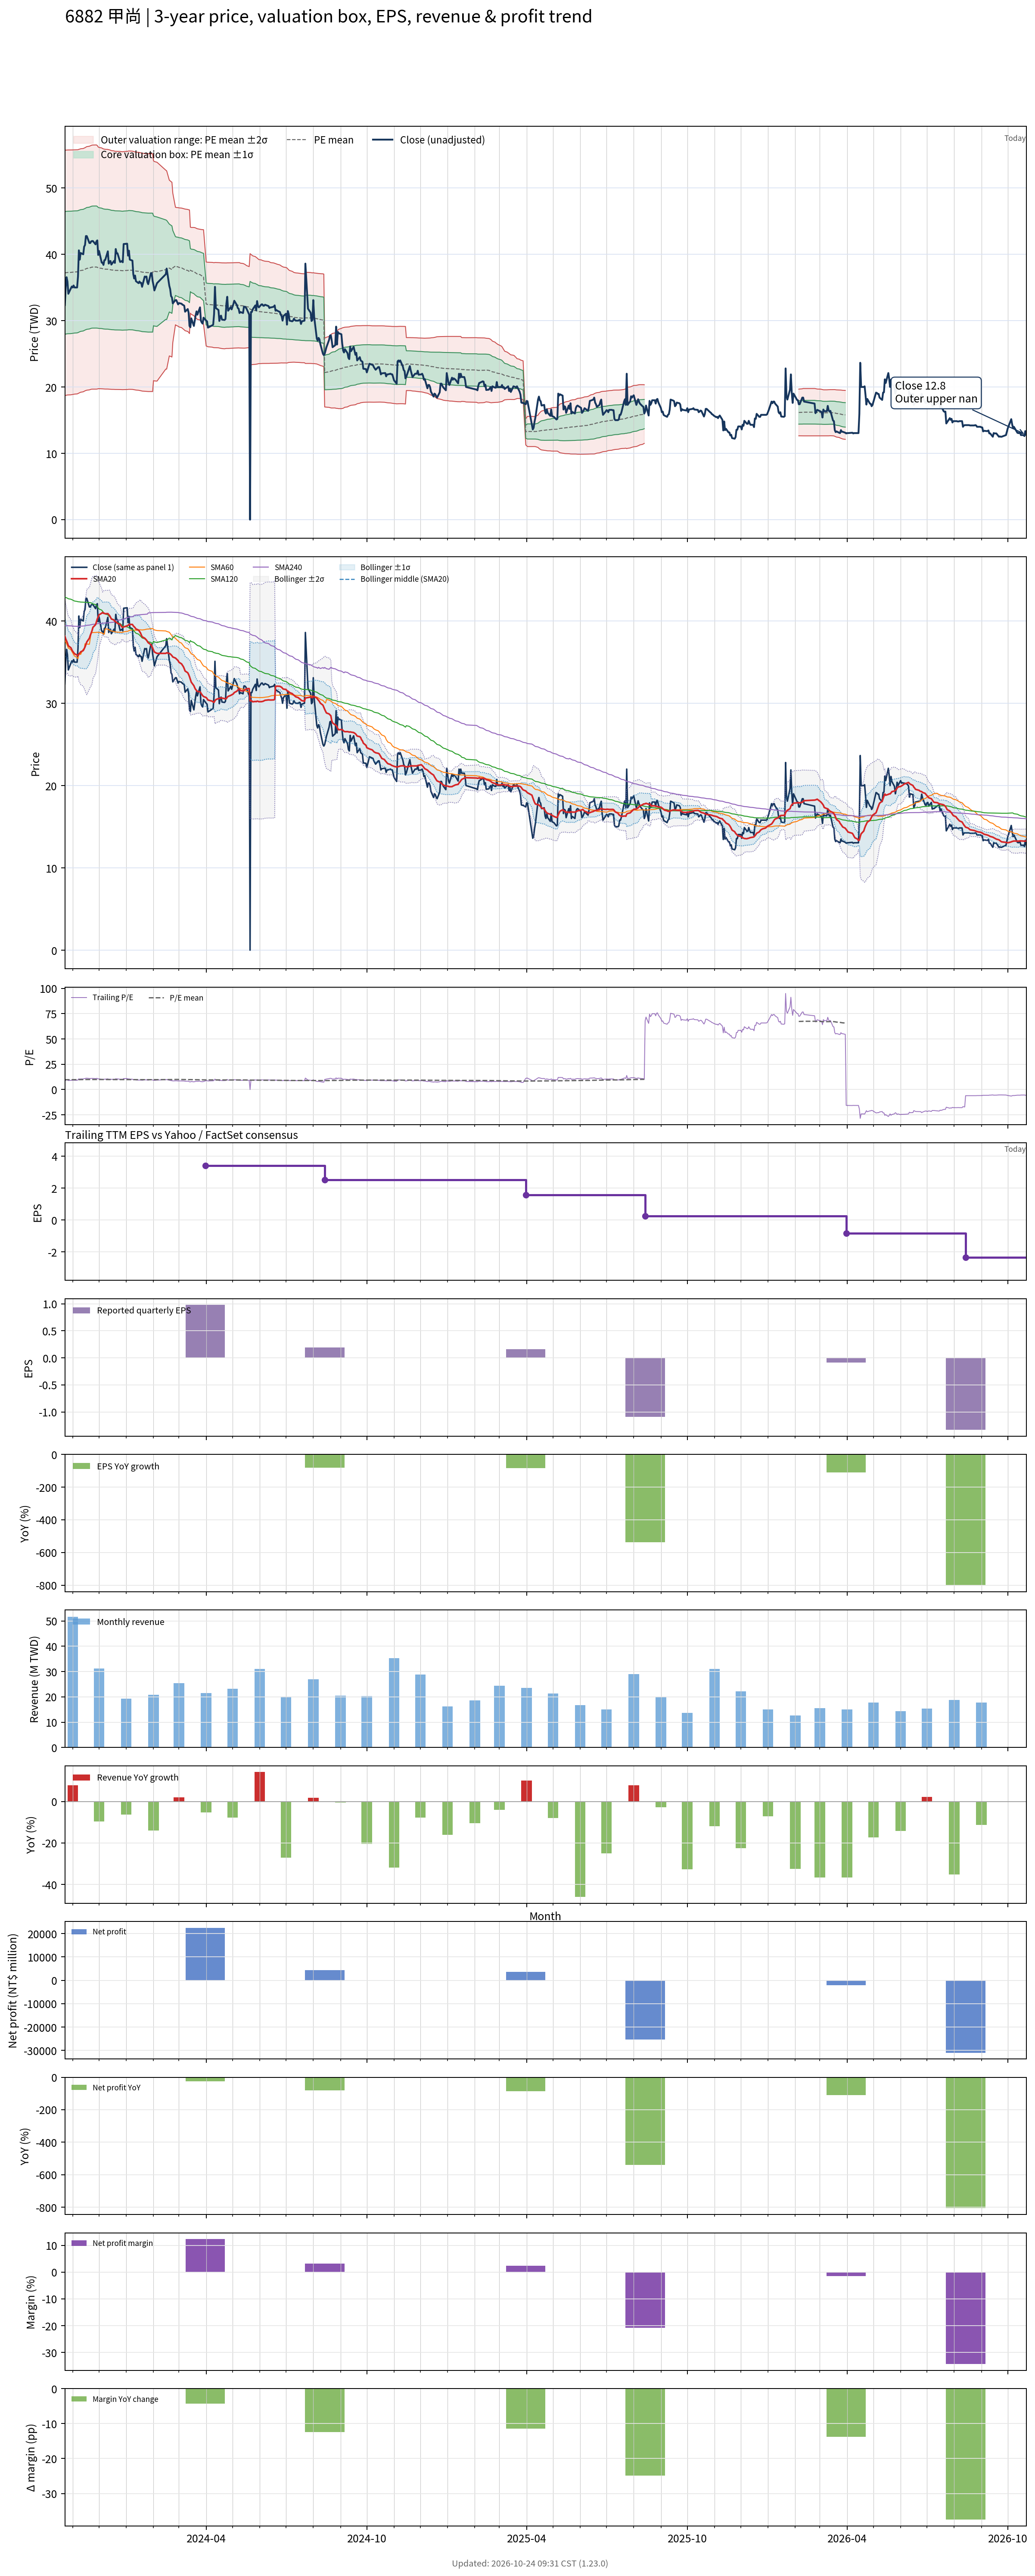

The file beside this chart, header and first rows:
# chart-version: skill-stock-dynamic-val…
date, close, available_date, period_end, eps, ttm_eps, pe, pe_mean, pe_std, price_m2, price_m1, price_mean, price_p1, price_p2, forward_eps, forward_pe, forward_pe_mean, forward_pe_std, forward_price_m2, forward_price_m1, forward_price_mean, forward_price_p1, forward_price_p2, sma20
2023-10-23, 32.35, 2023-08-14, 2023-06-30, 0.25, 3.82, 8.469, 9.741, 2.421, 18.72, 27.96, 37.21, 46.46, 55.7, , , , , , , , , , 38.16
2023-10-24, 35, 2023-08-14, 2023-06-30, 0.25, 3.82, 9.162, 9.743, 2.42, 18.73, 27.97, 37.22, 46.46, 55.71, , , , , , , , , , 37.82
2023-10-25, 36.55, 2023-08-14, 2023-06-30, 0.25, 3.82, 9.568, 9.749, 2.418, 18.77, 28, 37.24, 46.48, 55.72, , , , , , , , , , 37.58
2023-10-26, 35.9, 2023-08-14, 2023-06-30, 0.25, 3.82, 9.398, 9.754, 2.417, 18.79, 28.03, 37.26, 46.49, 55.73, , , , , , , , , , 37.31
2023-10-27, 34.05, 2023-08-14, 2023-06-30, 0.25, 3.82, 8.914, 9.755, 2.417, 18.8, 28.03, 37.26, 46.5, 55.73, , , , , , , , , , 36.98
2023-10-30, 34.9, 2023-08-14, 2023-06-30, 0.25, 3.82, 9.136, 9.758, 2.416, 18.82, 28.05, 37.28, 46.5, 55.73, , , , , , , , , , 36.73
2023-10-31, 35.15, 2023-08-14, 2023-06-30, 0.25, 3.82, 9.202, 9.762, 2.414, 18.85, 28.07, 37.29, 46.51, 55.74, , , , , , , , , , 36.49
2023-11-01, 35, 2023-08-14, 2023-06-30, 0.25, 3.82, 9.162, 9.766, 2.413, 18.87, 28.09, 37.3, 46.52, 55.74, , , , , , , , , , 36.31
2023-11-02, 35.3, 2023-08-14, 2023-06-30, 0.25, 3.82, 9.241, 9.77, 2.411, 18.9, 28.11, 37.32, 46.53, 55.75, , , , , , , , , , 36.17
2023-11-03, 35, 2023-08-14, 2023-06-30, 0.25, 3.82, 9.162, 9.774, 2.41, 18.93, 28.13, 37.34, 46.54, 55.75, , , , , , , , , , 36.02
2023-11-06, 35, 2023-08-14, 2023-06-30, 0.25, 3.82, 9.162, 9.779, 2.408, 18.96, 28.16, 37.36, 46.56, 55.76, , , , , , , , , , 35.86
2023-11-07, 36.65, 2023-08-14, 2023-06-30, 0.25, 3.82, 9.594, 9.787, 2.406, 19.01, 28.2, 37.39, 46.58, 55.77, , , , , , , , , , 35.78
2023-11-08, 40.6, 2023-08-14, 2023-06-30, 0.25, 3.82, 10.63, 9.804, 2.405, 19.08, 28.27, 37.45, 46.64, 55.82, , , , , , , , , , 35.96
2023-11-09, 39.2, 2023-08-14, 2023-06-30, 0.25, 3.82, 10.26, 9.817, 2.403, 19.14, 28.32, 37.5, 46.68, 55.86, , , , , , , , , , 36.08
2023-11-10, 40.2, 2023-08-14, 2023-06-30, 0.25, 3.82, 10.52, 9.832, 2.402, 19.21, 28.38, 37.56, 46.73, 55.91, , , , , , , , , , 36.25
2023-11-13, 40, 2023-08-14, 2023-06-30, 0.25, 3.82, 10.47, 9.847, 2.4, 19.28, 28.44, 37.61, 46.78, 55.95, , , , , , , , , , 36.4
2023-11-14, 41.15, 2023-08-14, 2023-06-30, 0.25, 3.82, 10.77, 9.864, 2.399, 19.35, 28.52, 37.68, 46.85, 56.01, , , , , , , , , , 36.61
2023-11-15, 41.4, 2023-08-14, 2023-06-30, 0.25, 3.82, 10.84, 9.881, 2.399, 19.42, 28.58, 37.75, 46.91, 56.07, , , , , , , , , , 36.84
2023-11-16, 42.75, 2023-08-14, 2023-06-30, 0.25, 3.82, 11.19, 9.898, 2.401, 19.47, 28.64, 37.81, 46.98, 56.15, , , , , , , , , , 37.14
2023-11-17, 42.75, 2023-08-14, 2023-06-30, 0.25, 3.82, 11.19, 9.915, 2.403, 19.52, 28.7, 37.87, 47.05, 56.23, , , , , , , , , , 37.45
2023-11-20, 41.7, 2023-08-14, 2023-06-30, 0.25, 3.82, 10.92, 9.929, 2.404, 19.57, 28.75, 37.93, 47.11, 56.29, , , , , , , , , , 37.91
2023-11-21, 41.7, 2023-08-14, 2023-06-30, 0.25, 3.82, 10.92, 9.943, 2.404, 19.61, 28.8, 37.98, 47.17, 56.35, , , , , , , , , , 38.25
2023-11-22, 41.95, 2023-08-14, 2023-06-30, 0.25, 3.82, 10.98, 9.957, 2.406, 19.66, 28.85, 38.04, 47.22, 56.41, , , , , , , , , , 38.52
2023-11-23, 42, 2023-08-14, 2023-06-30, 0.25, 3.82, 10.99, 9.966, 2.407, 19.68, 28.87, 38.07, 47.27, 56.46, , , , , , , , , , 38.82
2023-11-24, 42, 2023-08-14, 2023-06-30, 0.25, 3.82, 10.99, 9.968, 2.408, 19.68, 28.88, 38.08, 47.28, 56.47, , , , , , , , , , 39.22
2023-11-27, 41.5, 2023-08-14, 2023-06-30, 0.25, 3.82, 10.86, 9.969, 2.409, 19.68, 28.88, 38.08, 47.28, 56.48, , , , , , , , , , 39.55
2023-11-28, 41.95, 2023-08-14, 2023-06-30, 0.25, 3.82, 10.98, 9.969, 2.409, 19.68, 28.88, 38.08, 47.29, 56.49, , , , , , , , , , 39.89
2023-11-29, 42.1, 2023-08-14, 2023-06-30, 0.25, 3.82, 11.02, 9.959, 2.402, 19.7, 28.87, 38.04, 47.22, 56.39, , , , , , , , , , 40.24
2023-11-30, 39.9, 2023-08-14, 2023-06-30, 0.25, 3.82, 10.45, 9.937, 2.385, 19.74, 28.85, 37.96, 47.07, 56.18, , , , , , , , , , 40.48
2023-12-01, 40.5, 2023-08-14, 2023-06-30, 0.25, 3.82, 10.6, 9.928, 2.38, 19.74, 28.83, 37.93, 47.02, 56.11, , , , , , , , , , 40.75
2023-12-04, 38.75, 2023-08-14, 2023-06-30, 0.25, 3.82, 10.14, 9.917, 2.376, 19.73, 28.81, 37.88, 46.96, 56.03, , , , , , , , , , 40.94
2023-12-05, 38.75, 2023-08-14, 2023-06-30, 0.25, 3.82, 10.14, 9.905, 2.371, 19.72, 28.78, 37.84, 46.89, 55.95, , , , , , , , , , 41.04
2023-12-06, 38.4, 2023-08-14, 2023-06-30, 0.25, 3.82, 10.05, 9.895, 2.368, 19.71, 28.75, 37.8, 46.84, 55.89, , , , , , , , , , 40.93
2023-12-07, 39.1, 2023-08-14, 2023-06-30, 0.25, 3.82, 10.24, 9.89, 2.367, 19.7, 28.74, 37.78, 46.82, 55.86, , , , , , , , , , 40.93
2023-12-08, 39.15, 2023-08-14, 2023-06-30, 0.25, 3.82, 10.25, 9.885, 2.365, 19.69, 28.73, 37.76, 46.79, 55.83, , , , , , , , , , 40.88
2023-12-11, 40.45, 2023-08-14, 2023-06-30, 0.25, 3.82, 10.59, 9.882, 2.364, 19.69, 28.72, 37.75, 46.78, 55.81, , , , , , , , , , 40.9
2023-12-12, 38.6, 2023-08-14, 2023-06-30, 0.25, 3.82, 10.1, 9.875, 2.362, 19.68, 28.7, 37.72, 46.75, 55.77, , , , , , , , , , 40.77
2023-12-13, 38.9, 2023-08-14, 2023-06-30, 0.25, 3.82, 10.18, 9.87, 2.361, 19.67, 28.69, 37.71, 46.72, 55.74, , , , , , , , , , 40.65
2023-12-14, 39, 2023-08-14, 2023-06-30, 0.25, 3.82, 10.21, 9.863, 2.358, 19.66, 28.67, 37.68, 46.69, 55.69, , , , , , , , , , 40.46
2023-12-15, 38.45, 2023-08-14, 2023-06-30, 0.25, 3.82, 10.07, 9.854, 2.355, 19.65, 28.64, 37.64, 46.64, 55.64, , , , , , , , , , 40.24
2023-12-18, 39, 2023-08-14, 2023-06-30, 0.25, 3.82, 10.21, 9.846, 2.353, 19.64, 28.62, 37.61, 46.6, 55.59, , , , , , , , , , 40.11
2023-12-19, 38.7, 2023-08-14, 2023-06-30, 0.25, 3.82, 10.13, 9.838, 2.35, 19.63, 28.6, 37.58, 46.56, 55.54, , , , , , , , , , 39.96
2023-12-20, 40.8, 2023-08-14, 2023-06-30, 0.25, 3.82, 10.68, 9.837, 2.35, 19.63, 28.6, 37.58, 46.56, 55.53, , , , , , , , , , 39.9
2023-12-21, 40.15, 2023-08-14, 2023-06-30, 0.25, 3.82, 10.51, 9.837, 2.35, 19.62, 28.6, 37.58, 46.55, 55.53, , , , , , , , , , 39.81
2023-12-22, 40.15, 2023-08-14, 2023-06-30, 0.25, 3.82, 10.51, 9.837, 2.35, 19.62, 28.6, 37.58, 46.55, 55.53, , , , , , , , , , 39.72
2023-12-25, 38.85, 2023-08-14, 2023-06-30, 0.25, 3.82, 10.17, 9.833, 2.349, 19.62, 28.59, 37.56, 46.53, 55.51, , , , , , , , , , 39.58
2023-12-26, 38.9, 2023-08-14, 2023-06-30, 0.25, 3.82, 10.18, 9.829, 2.348, 19.61, 28.58, 37.55, 46.51, 55.48, , , , , , , , , , 39.43
2023-12-27, 39, 2023-08-14, 2023-06-30, 0.25, 3.82, 10.21, 9.826, 2.347, 19.6, 28.57, 37.54, 46.5, 55.47, , , , , , , , , , 39.27
2023-12-28, 38.8, 2023-08-14, 2023-06-30, 0.25, 3.82, 10.16, 9.824, 2.347, 19.6, 28.56, 37.53, 46.49, 55.46, , , , , , , , , , 39.22
2023-12-29, 41.55, 2023-08-14, 2023-06-30, 0.25, 3.82, 10.88, 9.83, 2.348, 19.61, 28.58, 37.55, 46.52, 55.49, , , , , , , , , , 39.27
2024-01-02, 41.6, 2023-08-14, 2023-06-30, 0.25, 3.82, 10.89, 9.836, 2.35, 19.62, 28.59, 37.57, 46.55, 55.53, , , , , , , , , , 39.41
2024-01-03, 39.8, 2023-08-14, 2023-06-30, 0.25, 3.82, 10.42, 9.84, 2.351, 19.63, 28.61, 37.59, 46.57, 55.55, , , , , , , , , , 39.47
2024-01-04, 40.55, 2023-08-14, 2023-06-30, 0.25, 3.82, 10.62, 9.847, 2.352, 19.65, 28.63, 37.62, 46.6, 55.59, , , , , , , , , , 39.58
2024-01-05, 39.2, 2023-08-14, 2023-06-30, 0.25, 3.82, 10.26, 9.846, 2.352, 19.64, 28.63, 37.61, 46.59, 55.58, , , , , , , , , , 39.58
2024-01-08, 39.05, 2023-08-14, 2023-06-30, 0.25, 3.82, 10.22, 9.841, 2.35, 19.64, 28.62, 37.59, 46.57, 55.55, , , , , , , , , , 39.58
2024-01-09, 37, 2023-08-14, 2023-06-30, 0.25, 3.82, 9.686, 9.834, 2.349, 19.62, 28.59, 37.57, 46.54, 55.52, , , , , , , , , , 39.4
2024-01-10, 36.35, 2023-08-14, 2023-06-30, 0.25, 3.82, 9.516, 9.826, 2.349, 19.59, 28.56, 37.54, 46.51, 55.48, , , , , , , , , , 39.29
2024-01-11, 36.8, 2023-08-14, 2023-06-30, 0.25, 3.82, 9.634, 9.819, 2.348, 19.57, 28.54, 37.51, 46.48, 55.45, , , , , , , , , , 39.19
2024-01-12, 35.95, 2023-08-14, 2023-06-30, 0.25, 3.82, 9.411, 9.809, 2.347, 19.54, 28.5, 37.47, 46.44, 55.41, , , , , , , , , , 39.03
... 670 more rows
